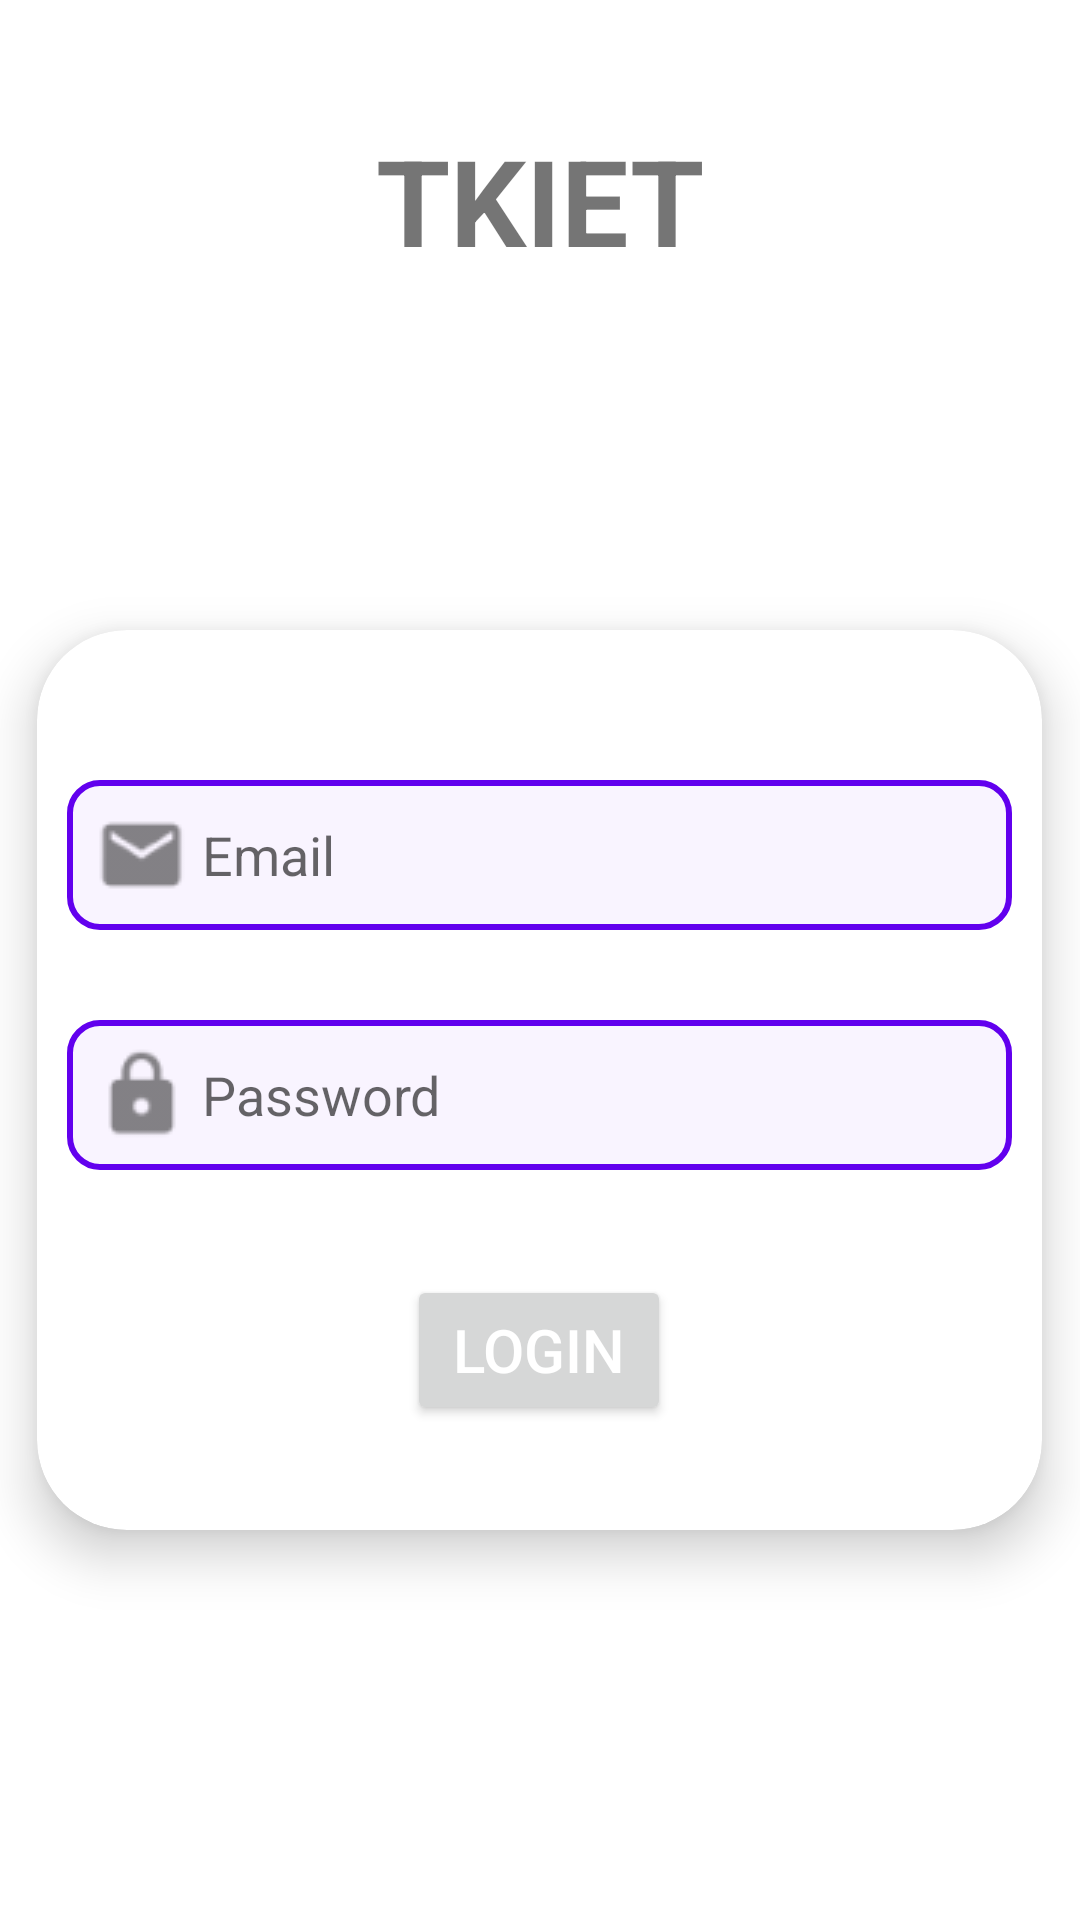

Layout XML and referenced resources for this Android screen:
<!-- AndroidManifest.xml: application theme Theme.MyAttendance -->
<!-- res/layout/activity_login.xml -->
<?xml version="1.0" encoding="utf-8"?>
<RelativeLayout xmlns:android="http://schemas.android.com/apk/res/android"
    xmlns:app="http://schemas.android.com/apk/res-auto"
    xmlns:tools="http://schemas.android.com/tools"
    android:layout_width="match_parent"
    android:layout_height="match_parent">

    <TextView
        android:layout_width="match_parent"
        android:layout_height="match_parent"
        android:text="TKIET"
        android:layout_marginTop="40dp"
        android:textSize="40sp"
        android:id="@+id/login_name"
        android:textStyle="bold"
        android:gravity="center_horizontal"
        />
    <LinearLayout
        android:orientation="vertical"
        android:layout_height="wrap_content"
        android:layout_width="match_parent"

        android:layout_marginTop="10dp"
        android:gravity="center">

        <androidx.cardview.widget.CardView
            android:layout_below="@+id/login_logo"
            android:layout_height="wrap_content"
            android:layout_width="wrap_content"
            app:cardCornerRadius="30dp"
            android:layout_marginBottom="30dp"
            android:layout_marginTop="200dp"
            app:cardElevation="10dp">
            <LinearLayout
                android:orientation="vertical"
                android:layout_height="wrap_content"
                android:layout_width="wrap_content"
                android:padding="10dp"
                android:gravity="center">
                <EditText
                    android:id="@+id/ed_email"
                    android:layout_width="315dp"
                    android:layout_height="wrap_content"
                    android:layout_alignParentStart="false"
                    android:layout_alignParentEnd="false"
                    android:layout_centerHorizontal="true"
                    android:layout_marginTop="40dp"
                    android:layout_marginBottom="30dp"
                    android:autofillHints=""
                    android:background="@drawable/textbox_gradient"
                    android:drawableStart="@drawable/email"
                    android:hint="Email"
                    android:singleLine="true"
                    android:textSize="18sp"
                    android:padding="5dp"
                    tools:ignore="TextFields" />

                <EditText
                    android:id="@+id/ed_pass"
                    android:layout_width="315dp"
                    android:layout_height="wrap_content"
                    android:layout_alignParentStart="false"
                    android:layout_alignParentEnd="false"
                    android:layout_centerHorizontal="true"
                    android:autofillHints=""
                    android:padding="5dp"
                    android:singleLine="true"
                    android:background="@drawable/textbox_gradient"
                    android:drawableStart="@drawable/password"
                    android:ems="10"
                    android:hint="Password"
                    android:inputType="textPassword" />

                <Button
                    android:id="@+id/btn_login"
                    android:layout_width="wrap_content"
                    android:layout_height="50dp"
                    android:layout_below="@id/ed_pass"
                    android:layout_marginBottom="25dp"
                    android:layout_marginTop="35dp"
                    android:text="login"
                    android:textColor="#FFFFFF"
                    android:textSize="20sp" />
            </LinearLayout>

        </androidx.cardview.widget.CardView>


    </LinearLayout>




</RelativeLayout>
<!-- resources referenced by this layout -->
<resources>
  <!-- drawable email: png bitmap (drawable, 898 bytes) -->
  <!-- drawable password: png bitmap (drawable, 899 bytes) -->
  <!-- drawable textbox_gradient (drawable) -->
  <?xml version="1.0" encoding="utf-8"?>
  <shape xmlns:android="http://schemas.android.com/apk/res/android">
    <solid
        android:color="#F9F4FF">
    </solid>
      <corners
          android:radius="10dp"/>
      <stroke
          android:color="@color/colorPrimary"
          android:width="2dp"/>
  </shape>
  <style name="Theme.MyAttendance" parent="Theme.MaterialComponents.DayNight.NoActionBar">
          
          <item name="colorPrimary">@color/purple_500</item>
          <item name="colorPrimaryVariant">@color/purple_700</item>
          <item name="colorOnPrimary">@color/white</item>
          
          <item name="colorSecondary">@color/teal_200</item>
          <item name="colorSecondaryVariant">@color/teal_700</item>
          <item name="colorOnSecondary">@color/black</item>
          
          <item name="android:statusBarColor">?attr/colorPrimaryVariant</item>
          
      </style>
  <!-- not gathered from this repository: default colours our renderer supplied (Android Studio template values) -->
  <color name="purple_500">#FF6200EE</color>
  <color name="purple_700">#FF3700B3</color>
  <color name="teal_200">#FF03DAC5</color>
  <color name="teal_700">#FF018786</color>
  <color name="black">#FF000000</color>
  <color name="white">#FFFFFFFF</color>
  <color name="colorPrimary">#FF6200EE</color>
</resources>
